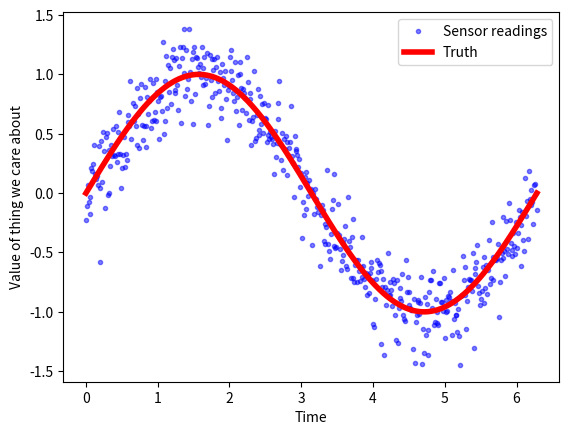

Generate this figure with matplotlib: (Note: this script raises an exception after producing the figure.)
import numpy as np
import matplotlib.pyplot as plt

N_SAMPLES = 500

input_range = np.linspace(0, 2*np.pi, N_SAMPLES, dtype=float)

signal = np.sin(input_range)

noise = np.random.normal(0, 1, N_SAMPLES)

assert noise.shape == input_range.shape

noisy_signal = signal + noise/5

plt.plot(input_range, noisy_signal, 'b.', alpha = 0.5)
plt.plot(input_range, signal, 'r-', linewidth = 4)
plt.legend(['Sensor readings', 'Truth'])
plt.xlabel('Time')
plt.ylabel('Value of thing we care about')
plt.show()

del signal

from statsmodels.nonparametric.smoothers_lowess import lowess

filtered = lowess(noisy_signal, input_range, frac = 0.1)

plt.plot(input_range, noisy_signal, 'b.', alpha = 0.5)
plt.plot(filtered[:, 0], filtered[:, 1], 'r-', linewidth = 4)
plt.legend(['Sensor readings', 'Reconstructed signal'])
plt.show()
